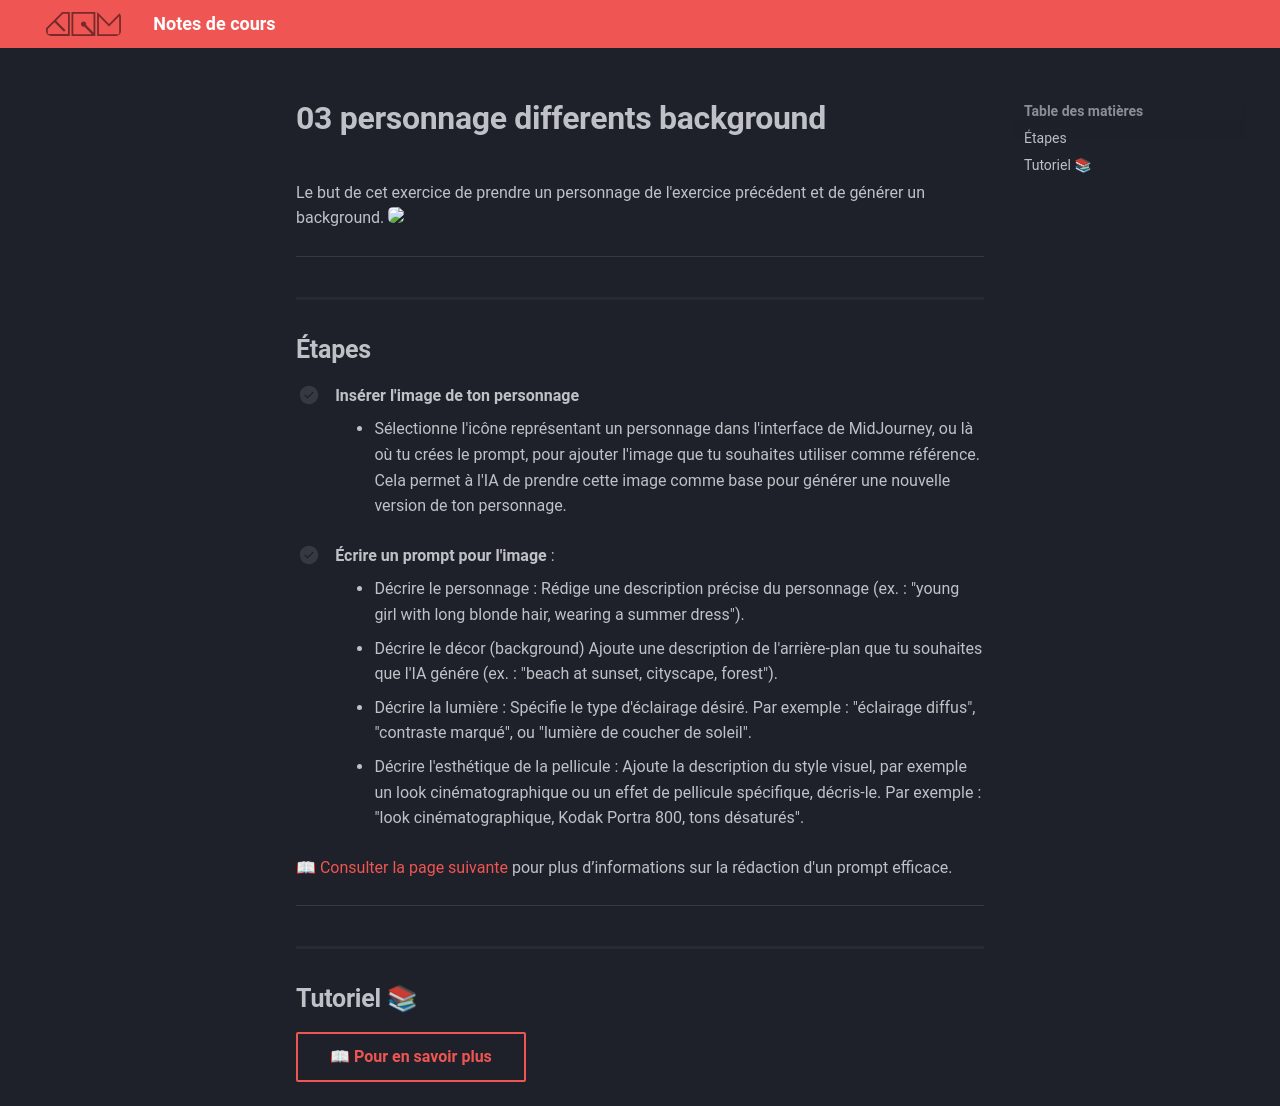

repository: GabChRichard/compendium · page: 582-312–video2-dom/exerices_ai/03_personnage_differents_background.html · generator: mkdocs

<style>.md-footer{display:none;}</style>
Le but de cet exercice de prendre un personnage de l'exercice précédent et de générer un background. 
<img src="../assets/image/03_rosie_detective.png">
***

## Étapes

- [ ] **Insérer l'image de ton personnage** 
   - Sélectionne l'icône représentant un personnage dans l'interface de MidJourney, ou là où tu crées le prompt, pour ajouter l'image que tu souhaites utiliser comme référence. Cela permet à l'IA de prendre cette image comme base pour générer une nouvelle version de ton personnage.

- [ ] **Écrire un prompt pour l'image** :
   - Décrire le personnage : Rédige une description précise du personnage (ex. : "young girl with long blonde hair, wearing a summer dress").  
   - Décrire le décor (background) Ajoute une description de l'arrière-plan que tu souhaites que l'IA génére  (ex. : "beach at sunset, cityscape, forest").
   - Décrire la lumière : Spécifie le type d'éclairage désiré. Par exemple : "éclairage diffus", "contraste marqué", ou "lumière de coucher de soleil".
   - Décrire l'esthétique de la pellicule : Ajoute la description du style visuel, par exemple un look cinématographique ou un effet de pellicule spécifique, décris-le. Par exemple : "look cinématographique, Kodak Portra 800, tons désaturés".
     
[📖 Consulter la page suivante](../ai/prompt.md) pour plus d’informations sur la rédaction d'un prompt efficace.<br>

***

## Tutoriel 📚

[📖 Pour en savoir plus](https://cmontmorency365-my.sharepoint.com/:v:/g/personal/flpilote_cmontmorency_qc_ca/EZwnDl9Wwe9GsCbtAYRbas8B9Ho2tVB0m_eGaWyx1-GRBA?nav=eyJyZWZlcnJhbEluZm8iOnsicmVmZXJyYWxBcHAiOiJPbmVEcml2ZUZvckJ1c2luZXNzIiwicmVmZXJyYWxBcHBQbGF0Zm9ybSI6IldlYiIsInJlZmVycmFsTW9kZSI6InZpZXciLCJyZWZlcnJhbFZpZXciOiJNeUZpbGVzTGlua0NvcHkifX0&e=grtPVC){ .md-button }   <br>
